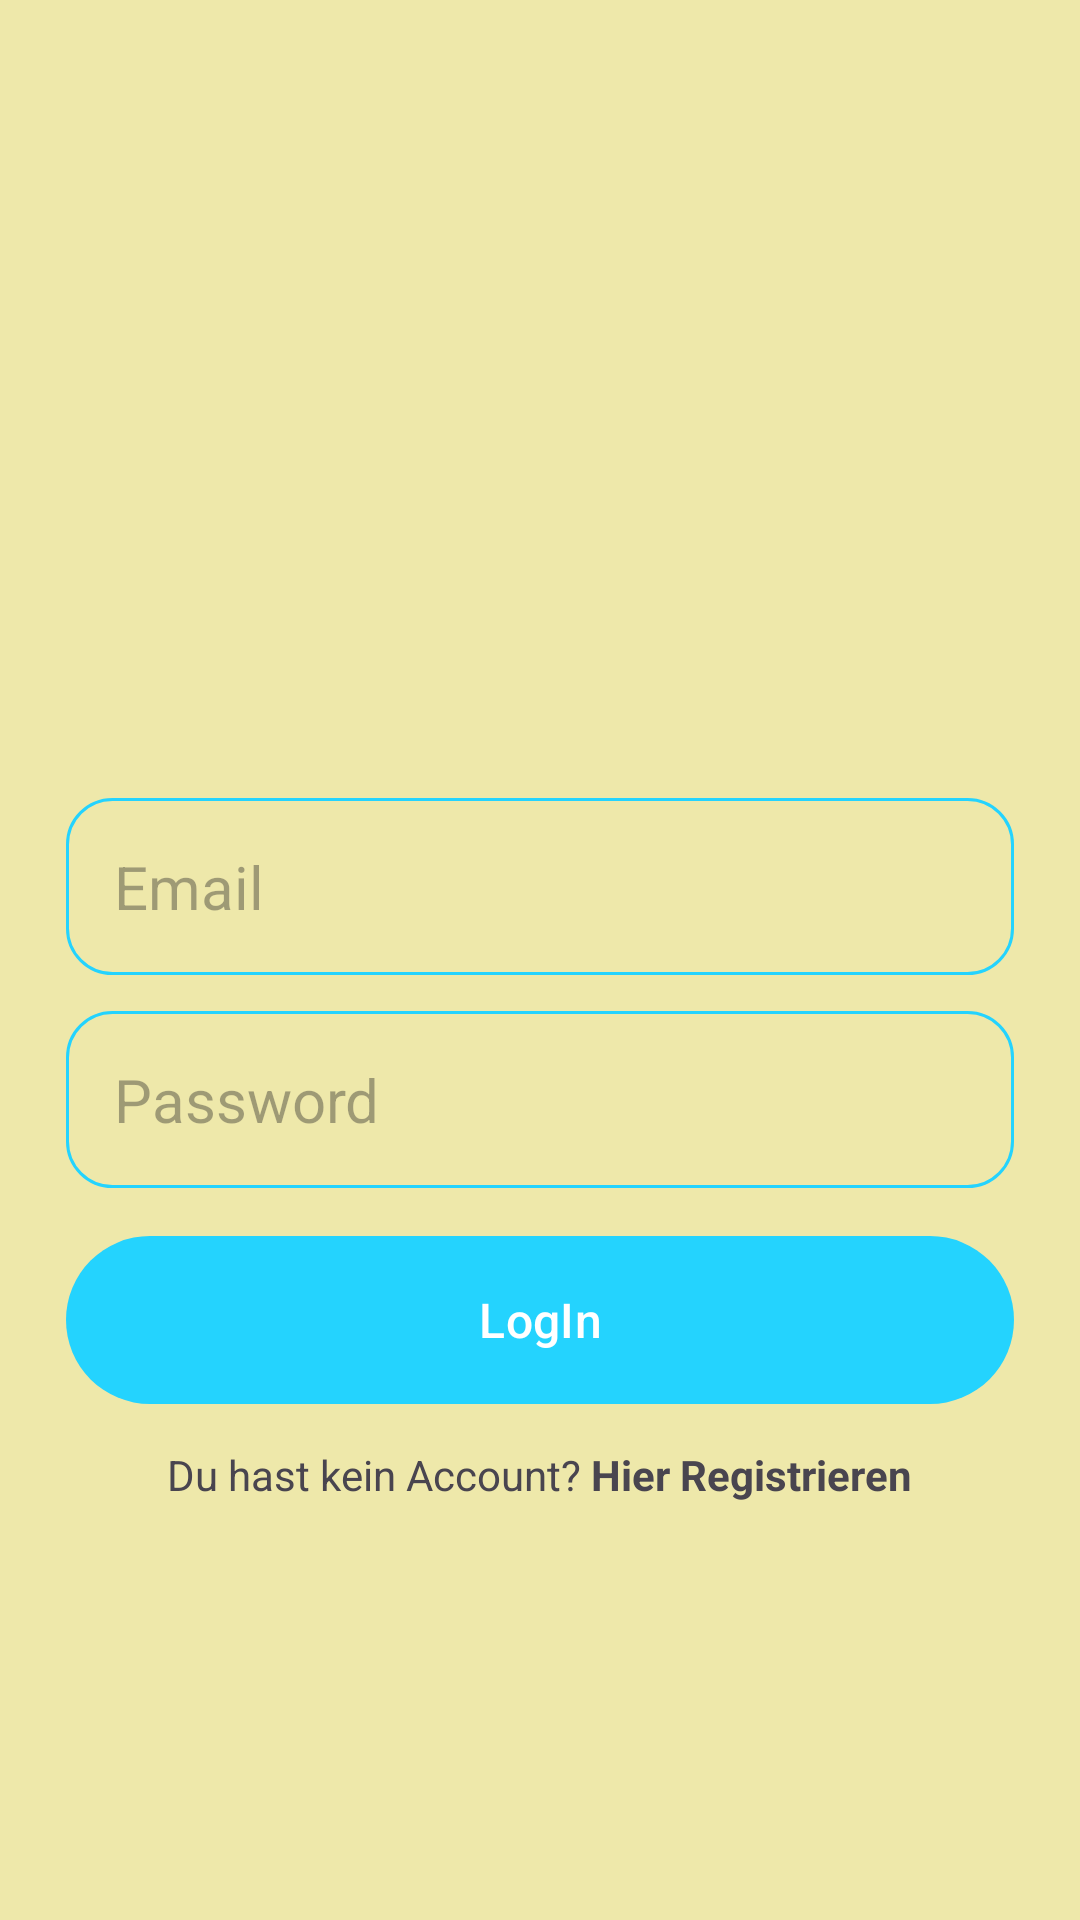

Reconstruct the res/layout file that produces this screen, plus the resources it refers to.
<!-- AndroidManifest.xml: application theme Theme.MyWrotes -->
<!-- res/layout/activity_login.xml -->
<?xml version="1.0" encoding="utf-8"?>
<RelativeLayout xmlns:android="http://schemas.android.com/apk/res/android"
    xmlns:app="http://schemas.android.com/apk/res-auto"
    xmlns:tools="http://schemas.android.com/tools"
    android:layout_width="match_parent"
    android:layout_height="match_parent"
    android:background="@color/main_color"
    tools:context=".LoginActivity">
    <ImageView
        android:layout_width="180dp"
        android:layout_height="180dp"
        android:layout_centerHorizontal="true"
        android:layout_marginVertical="32dp"
        android:id="@+id/log_in_icon"
        android:src="@drawable/log_in"/>

    <LinearLayout
        android:layout_width="match_parent"
        android:layout_height="wrap_content"
        android:layout_below="@id/log_in_icon"
        android:id="@+id/hello_text"
        android:orientation="vertical">

    </LinearLayout>

    <LinearLayout
        android:layout_width="match_parent"
        android:layout_height="wrap_content"
        android:id="@+id/form_layout"
        android:layout_below="@id/hello_text"
        android:layout_marginVertical="10dp"
        android:layout_marginHorizontal="22dp"
        android:orientation="vertical">

        <EditText
            android:layout_width="match_parent"
            android:layout_height="wrap_content"
            android:id="@+id/email_input_text"
            android:inputType="textEmailAddress"
            android:hint="Email"
            android:textSize="20sp"
            android:background="@drawable/rounded_sides"
            android:padding="16dp"
            android:layout_marginTop="12dp"
            />
        <EditText
            android:layout_width="match_parent"
            android:layout_height="wrap_content"
            android:id="@+id/password_input_text"
            android:inputType="textPassword"
            android:hint="Password"
            android:textSize="20sp"
            android:background="@drawable/rounded_sides"
            android:padding="16dp"
            android:layout_marginTop="12dp"
            />


        <com.google.android.material.button.MaterialButton
            android:layout_width="match_parent"
            android:id="@+id/login_btn"
            android:layout_height="64dp"
            android:text="LogIn"
            android:layout_marginTop="12dp"
            android:textSize="16sp"
            android:textColor="@color/white"
            app:backgroundTint="@color/light_blue"
            />

        <ProgressBar
            android:layout_width="24dp"
            android:layout_height="64dp"
            android:id="@+id/progress_bar"
            android:layout_gravity="center"
            android:visibility="gone"
            android:layout_marginTop="12dp"/>

    </LinearLayout>

    <LinearLayout
        android:layout_width="match_parent"
        android:layout_height="wrap_content"
        android:layout_below="@id/form_layout"
        android:orientation="horizontal"
        android:gravity="center">

        <TextView
            android:layout_width="wrap_content"
            android:layout_height="wrap_content"
            android:text="Du hast kein Account? "/>

        <TextView
            android:layout_width="wrap_content"
            android:layout_height="wrap_content"
            android:textStyle="bold"
            android:id="@+id/create_account_text_view_btn"
            android:text="Hier Registrieren"/>

    </LinearLayout>

</RelativeLayout>
<!-- resources referenced by this layout -->
<resources>
  <color name="light_blue">#FF24D3FE</color>
  <color name="main_color">#EEE8AA</color>
  <color name="white">#FFFFFFFF</color>
  <!-- drawable rounded_sides (drawable) -->
  <?xml version="1.0" encoding="utf-8"?>
  <shape xmlns:android="http://schemas.android.com/apk/res/android"
      android:shape="rectangle">
      <corners android:radius="15dp"/>
      <stroke android:width="1dp" android:color="@color/light_blue"/>
  
  </shape>
  <style name="Theme.MyWrotes" parent="Base.Theme.MyWrotes" />
  <style name="Base.Theme.MyWrotes" parent="Theme.Material3.DayNight.NoActionBar">
          
  
          
          <item name="colorPrimary">@color/main_color</item>
          <item name="colorPrimaryVariant">@color/main_color</item>
          <item name="colorOnPrimary">@color/white</item>
          
          <item name="colorSecondary">@color/teal_200</item>
          <item name="colorSecondaryVariant">@color/teal_700</item>
          <item name="colorOnSecondary">@color/black</item>
          
          <item name="android:statusBarColor" tools:targetApi="l">@color/main_color</item>
          
      </style>
  <color name="teal_200">#FF03DAC5</color>
  <color name="teal_700">#FF018786</color>
  <color name="black">#FF000000</color>
</resources>
